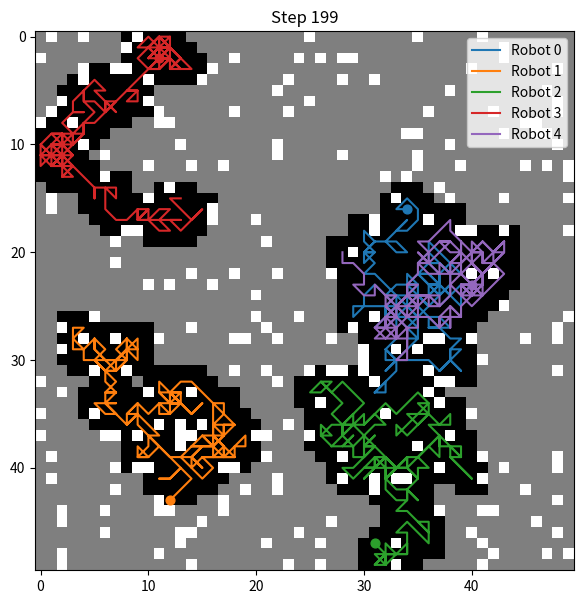
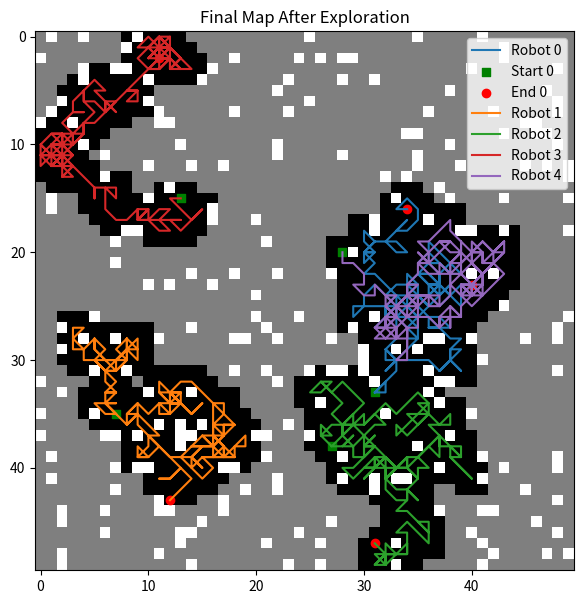

Write Python code to recreate these figures, in order.
# Enter your code here
import numpy as np
import matplotlib.pyplot as plt
import random

# Parameters
GRID_SIZE = 50
NUM_ROBOTS = 5
STEPS = 200

# Create map: 0 = unexplored, 1 = explored, -1 = obstacle
exploration_map = np.zeros((GRID_SIZE, GRID_SIZE))

# Add random obstacles
for _ in range(int(GRID_SIZE * GRID_SIZE * 0.1)):  # 10% obstacles
    x, y = random.randint(0, GRID_SIZE - 1), random.randint(0, GRID_SIZE - 1)
    exploration_map[x, y] = -1

# Robot class
class Robot:
    def __init__(self, idx):
        while True:
            x, y = random.randint(0, GRID_SIZE - 1), random.randint(0, GRID_SIZE - 1)
            if exploration_map[x, y] == 0:
                break
        self.idx = idx
        self.pos = np.array([x, y])
        self.path = [tuple(self.pos)]

    def move(self):
        directions = [np.array(d) for d in [
            [0, 1], [1, 0], [0, -1], [-1, 0],
            [1, 1], [-1, -1], [1, -1], [-1, 1]
        ]]
        random.shuffle(directions)
        for d in directions:
            new_pos = self.pos + d
            if 0 <= new_pos[0] < GRID_SIZE and 0 <= new_pos[1] < GRID_SIZE:
                if exploration_map[new_pos[0], new_pos[1]] != -1:
                    self.pos = new_pos
                    self.path.append(tuple(self.pos))
                    return

    def sense_and_update_map(self):
        x, y = self.pos
        for dx in range(-1, 2):
            for dy in range(-1, 2):
                nx, ny = x + dx, y + dy
                if 0 <= nx < GRID_SIZE and 0 <= ny < GRID_SIZE:
                    if exploration_map[nx, ny] == 0:
                        exploration_map[nx, ny] = 1

# Initialize robots
robots = [Robot(i) for i in range(NUM_ROBOTS)]

# Enable live plot
plt.ion()
fig, ax = plt.subplots(figsize=(7, 7))

# Simulation loop
for step in range(STEPS):
    for robot in robots:
        robot.sense_and_update_map()
        robot.move()

    if step % 5 == 0 or step == STEPS - 1:
        ax.clear()
        ax.imshow(exploration_map, cmap='gray_r')
        for i, robot in enumerate(robots):
            path = np.array(robot.path)
            ax.plot(path[:, 1], path[:, 0], label=f'Robot {i}')
            ax.scatter(path[-1, 1], path[-1, 0], marker='o', s=40)
        ax.set_title(f"Step {step}")
        ax.legend()
        plt.draw()
        plt.pause(0.05)

plt.ioff()

# Show final output
plt.figure(figsize=(7, 7))
plt.imshow(exploration_map, cmap='gray_r')

for i, robot in enumerate(robots):
    path = np.array(robot.path)
    plt.plot(path[:, 1], path[:, 0], label=f'Robot {i}')
    plt.scatter(path[0, 1], path[0, 0], marker='s', color='green', label=f'Start {i}' if i == 0 else "")
    plt.scatter(path[-1, 1], path[-1, 0], marker='o', color='red', label=f'End {i}' if i == 0 else "")

plt.title("Final Map After Exploration")
plt.legend()
plt.grid(False)
plt.show()

# Calculate and print exploration percentage
explored_cells = np.sum(exploration_map == 1)
total_cells = GRID_SIZE ** 2 - np.sum(exploration_map == -1)
coverage = (explored_cells / total_cells) * 100
print(f"\n Final Exploration Coverage: {coverage:.2f}%")
